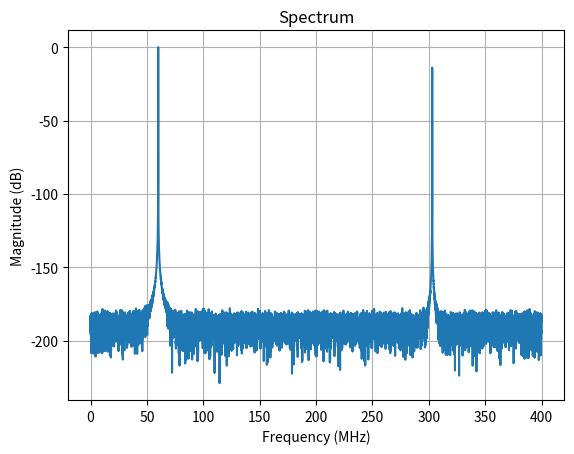

Generate this figure with matplotlib:
import numpy as np
import matplotlib.pyplot as plt

# Number of lanes.
L = 4

# Number of channels.
N = 8

# Sampling frequency.
fclk = 100e6
fs = fclk * L
ts = 1 / fs

# Channel center.
fc = fs / N

# Channel bandwidth.
fb = fs / (N / 2)

# Input signal.
f0 = fb / 10
ff0 = 1 * fc + f0
w0 = 2 * np.pi * ff0 / fs
f1 = fb / 33
ff1 = 6 * fc + f1
w1 = 2 * np.pi * ff1 / fs
T = 1 / f1

M = round(100 * T / ts)
n = np.arange(M)
A0 = 0.75 * 2**15
A1 = 0.15 * 2**15

x = A0 * np.cos(w0 * n) + 1j * A0 * np.sin(w0 * n) + \
    A1 * np.cos(w1 * n) + 1j * A1 * np.sin(w1 * n)

x = x + 0.001 * np.random.randn(len(x))

# Note: Original MATLAB code has this line which overwrites the signal with noise
# Uncomment to restore the intended sinusoidal signal
# x = 0.9 * 2**16 * (np.random.random(len(x)) - 0.5)

# Write data into file.
with open('data_iq.txt', 'w') as fid:
    for i in range(M):
        a = x[i]
        fid.write(f"{int(np.real(x[i]))},{int(np.imag(x[i]))}\n")

# Spectrum.
hh = np.hanning(len(x))
X = np.abs(np.fft.fft(x * hh))
F = np.arange(len(X))
F = F / len(F)
plt.figure()
plt.plot(F * fs / 1000 / 1000, 20 * np.log10(X / np.max(X)))
plt.xlabel('Frequency (MHz)')
plt.ylabel('Magnitude (dB)')
plt.title('Spectrum')
plt.grid(True)
plt.show()
